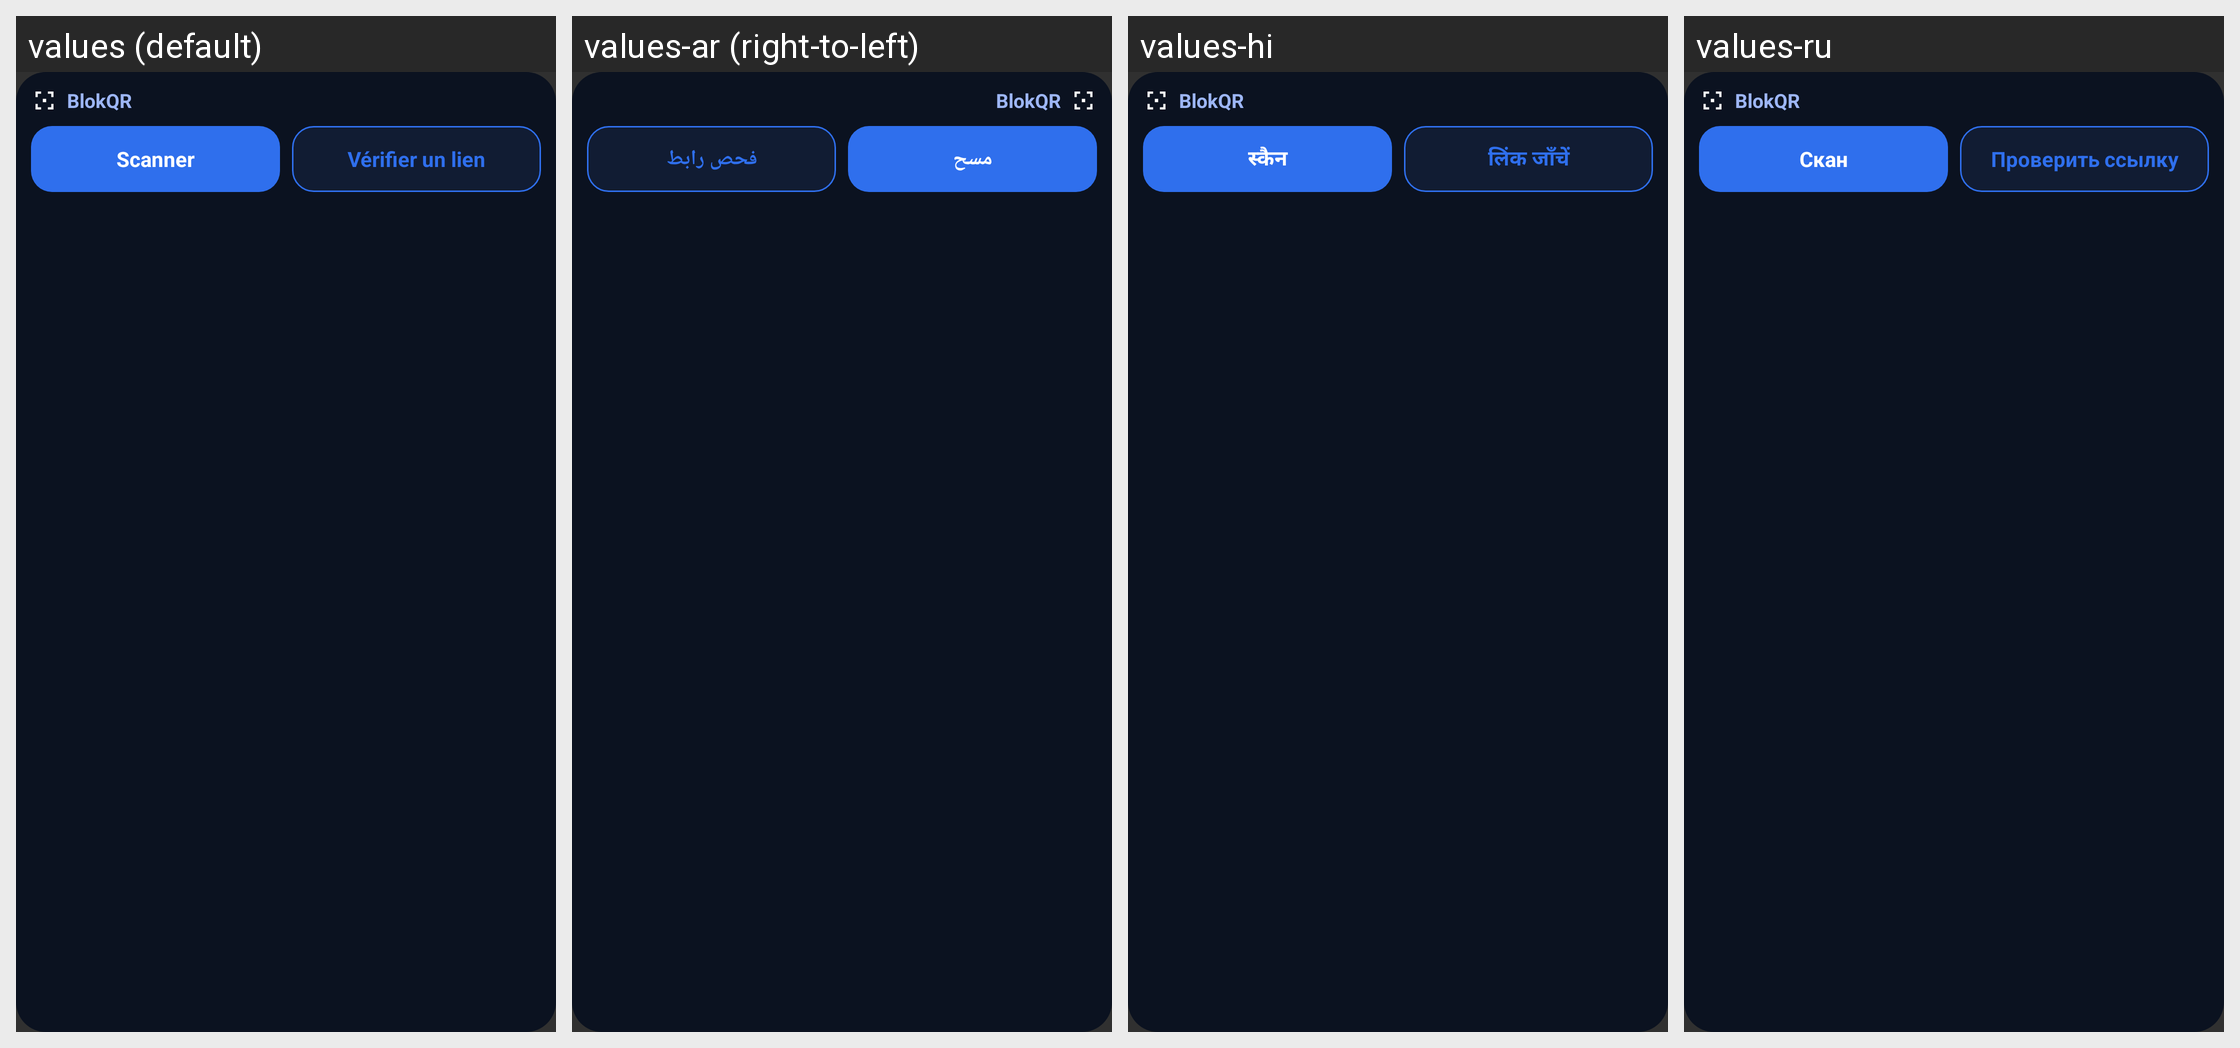

Translations of the strings shown on this Android screen, per locale in the grid:
Android screen res/layout/widget_scan.xml rendered under 4 locales, left to right: values (default), values-ar (right-to-left), values-hi, values-ru. Device: Nexus 5 (rendered at 1080×1920; each locale shown at half size, 540×960, under a caption strip naming it); theme Theme.BlokQr.
Other locales in the repository, not shown: values-de, values-en, values-es, values-it, values-ja, values-pt, values-tr, values-zh-rCN.
Strings drawn on this screen, with the default value and each locale's value (text and hints the layout hard-codes, and strings that could not be matched under every locale, appear in the picture but are not listed):

widget_scan_label
  values: Scanner
  values-ar: مسح
  values-hi: स्कैन
  values-ru: Скан

widget_verify_label
  values: Vérifier un lien
  values-ar: فحص رابط
  values-hi: लिंक जाँचें
  values-ru: Проверить ссылку
